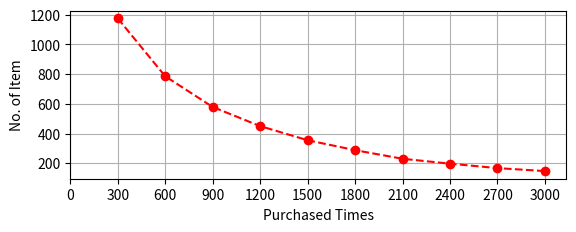

This figure's Python source:
# -*- coding: utf-8 -*-  
import matplotlib.pyplot as plt

fig = plt.figure()

#ax1 = fig.add_subplot(2,1,1)
ax2 = fig.add_subplot(2,1,2)

# x1 = [1,2,3,4,5,6,7,8,9,10]
# y1 = [797019, 329736, 195485, 131014, 93942, 70267, 54238, 42737, 34383, 28007]
# ax1.plot(x1,y1,'ro--')
# ax1.set_xticks([0,1,2,3,4,5,6,7,8,9,10])
# #ax1.set_xticklabels(['0','1','2','3','4','5','6','7','8','9','>=10'])
# ax1.set_xlabel('Purchase Times')
# ax1.set_ylabel('No. of User')


x2 = [300, 600, 900, 1200, 1500, 1800, 2100, 2400, 2700, 3000]
y2 = [1176, 786, 579, 450, 355, 288, 230, 197, 167, 147]
ax2.plot(x2,y2,'ro--')
ax2.set_xticks([0,300,600,900,1200,1500,1800,2100,2400,2700,3000])
#ax2.set_xticklabels(['0','300','600','900','1200','1500','1800','2100','2400','2700','>=3000'])
ax2.set_xlabel('Purchased Times')
ax2.set_ylabel('No. of Item')

# x = [2,4,8,16,32]
# y = [0.0815883738821,0.0821353014713,0.083319309549,0.0834635541879,0.0834515338013]
# ax1.plot(x,y,'ro--')
# ax1.set_xticks([2,4,8,16,32])
# ax1.set_yticks([0.0810,0.0815,0.0820,0.0825,0.0830,0.0835,0.0840])
# ax1.set_xlabel('K')
# ax1.set_ylabel('pre/mrr')


# x = [1,2,3,4,5]
# y = [0.083319309549,0.115527935378,0.133764865211,0.146369743084,0.155815362855]
# #y = [0.083319309549,0.0738682806039,0.0674824502356,0.0632167155496,0.0600189922108]
# ax1.plot(x,y,'ro--')
# ax1.set_xticks([0,1,2,3,4,5,6])
# #ax1.set_yticks([0.055,0.060,0.065,0.070,0.075,0.080,0.085])
# ax1.set_xlabel('TopN')
# ax1.set_ylabel('mrr')

# x = [1,2,3,4,5]
# pre_ibcf = [0.083319309549,0.0738682806039,0.0674824502356,0.0632167155496,0.0600189922108]
# pre_lr80 = [0.138747884941,0.11183963151,0.0981700820956,0.0887267343486,0.0818480917466]
# pre_lr188 = [0.143636021809,0.113179169017,0.0995331202607,0.0901015228426,0.0840665538635]
# pre_rfc80 = [0.15595036661,0.120957886821,0.108056025569,0.0974102274864,0.0895845083662]
# pre_rfc188 = [0.131838691483,0.101334837375,0.0882684715172,0.0808422635834,0.0761045309269]
# mrr_ibcf = [0.083319309549,0.115527935378,0.133764865211,0.146369743084,0.155815362855]
# mrr_lr80 = [0.138747884941,0.18121357398,0.204823901736,0.219923074513,0.23078977878]
# mrr_lr188 = [0.143636021809,0.184997179921,0.209077520837,0.224529203484,0.236514539074]
# mrr_rfc80 = [0.15595036661,0.198933070126,0.226350504481,0.242718712791,0.254375039168]
# mrr_rfc188 = [0.131838691483,0.167254183117,0.187966096384,0.20260700633,0.21403772639]

# ax2.plot(x,pre_ibcf,'ro--',label = 'IBCF')
# ax2.plot(x,pre_lr80,'go--',label = 'LR(f=80)')
# ax2.plot(x,pre_lr188,'bo--',label = 'LR(f=188)')
# ax2.plot(x,pre_rfc80,'yo--',label = 'RFC(f=80)')
# ax2.plot(x,pre_rfc188,'ko--',label = 'RFC(f=188)')
# # ax2.plot(x,mrr_ibcf,'ro--',label = 'IBCF')
# # ax2.plot(x,mrr_lr80,'go--',label = 'LR(f=80)')
# # ax2.plot(x,mrr_lr188,'bo--',label = 'LR(f=188)')
# # ax2.plot(x,mrr_rfc80,'yo--',label = 'RFC(f=80)')
# # ax2.plot(x,mrr_rfc188,'ko--',label = 'RFC(f=188)')
# ax2.legend(loc='best')
# ax2.set_xticks([0,1,2,3,4,5,6])
# ax2.set_xlabel('TopN')
# ax2.set_ylabel('Mean Precison')
#ax2.set_ylabel('Mean Reciprocal Rank')
plt.grid(True)
plt.show()